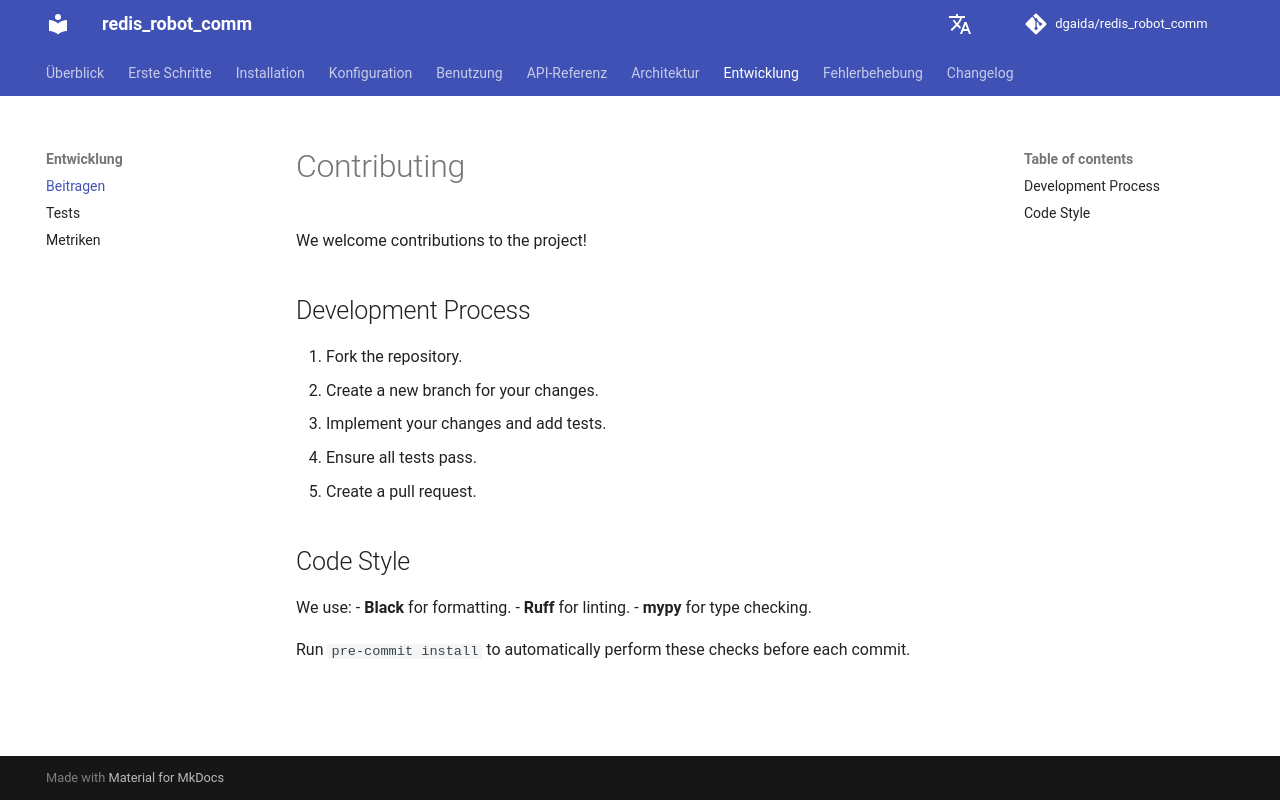

repository: dgaida/redis_robot_comm · page: dev/en/development/contributing/index.html · generator: mkdocs

# Contributing

We welcome contributions to the project!

## Development Process

1. Fork the repository.
2. Create a new branch for your changes.
3. Implement your changes and add tests.
4. Ensure all tests pass.
5. Create a pull request.

## Code Style

We use:
- **Black** for formatting.
- **Ruff** for linting.
- **mypy** for type checking.

Run `pre-commit install` to automatically perform these checks before each commit.
